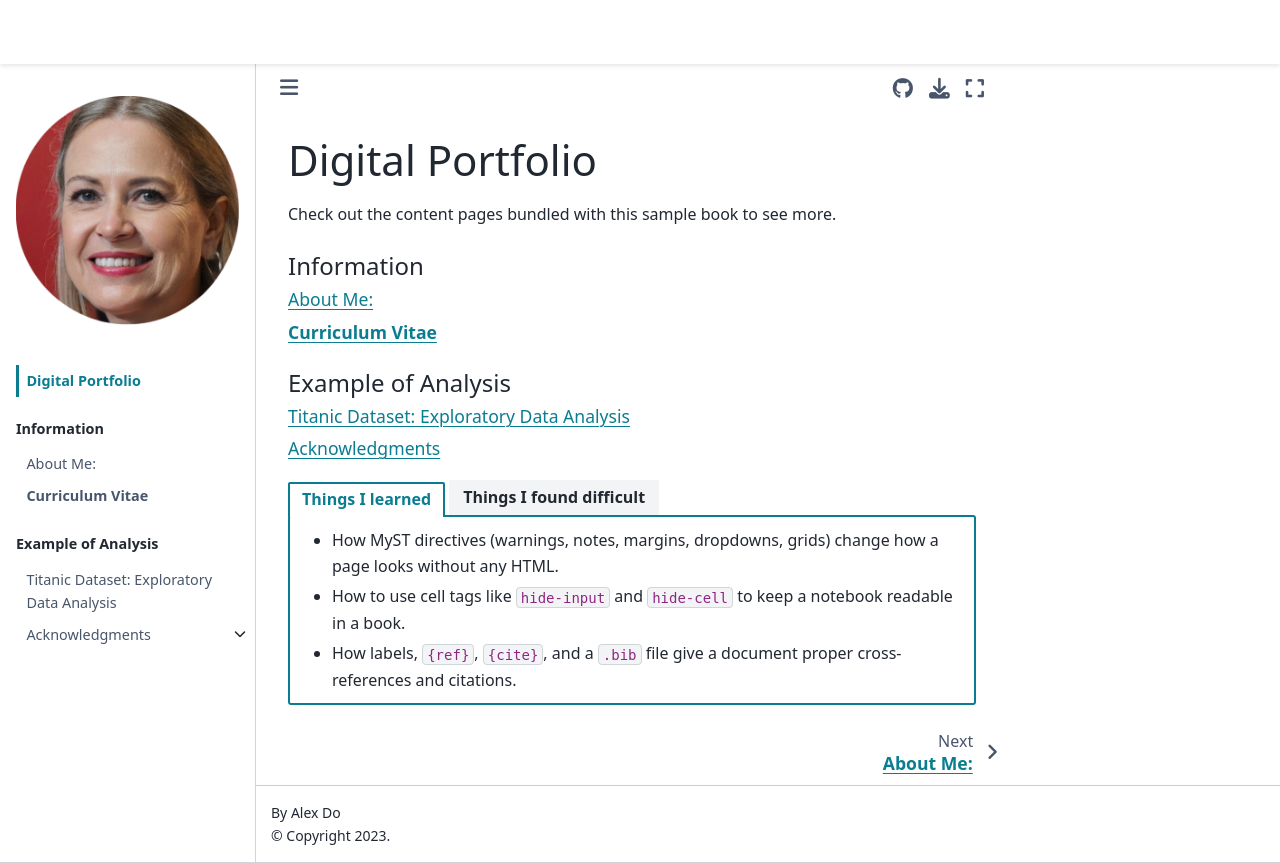

repository: rtsen08/digital-portfolio · page: intro.html · generator: jekyll

# Digital Portfolio

Check out the content pages bundled with this sample book to see more.

````{tableofcontents}
````

````{tab-set}

```{tab-item} Things I learned
- How MyST directives (warnings, notes, margins, dropdowns, grids) change how a page looks without any HTML.
- How to use cell tags like `hide-input` and `hide-cell` to keep a notebook readable in a book.
- How labels, `{ref}`, `{cite}`, and a `.bib` file give a document proper cross-references and citations.
```

```{tab-item} Things I found difficult
- Keeping track of file paths and which folder to run `jupyter-book` commands from.
- Finding and deleting hidden folders such as .ipynb_checkpoints
- Debugging build errors, such as kernel and missing-package problems, and working out which file the book was actually reading.
```

````
